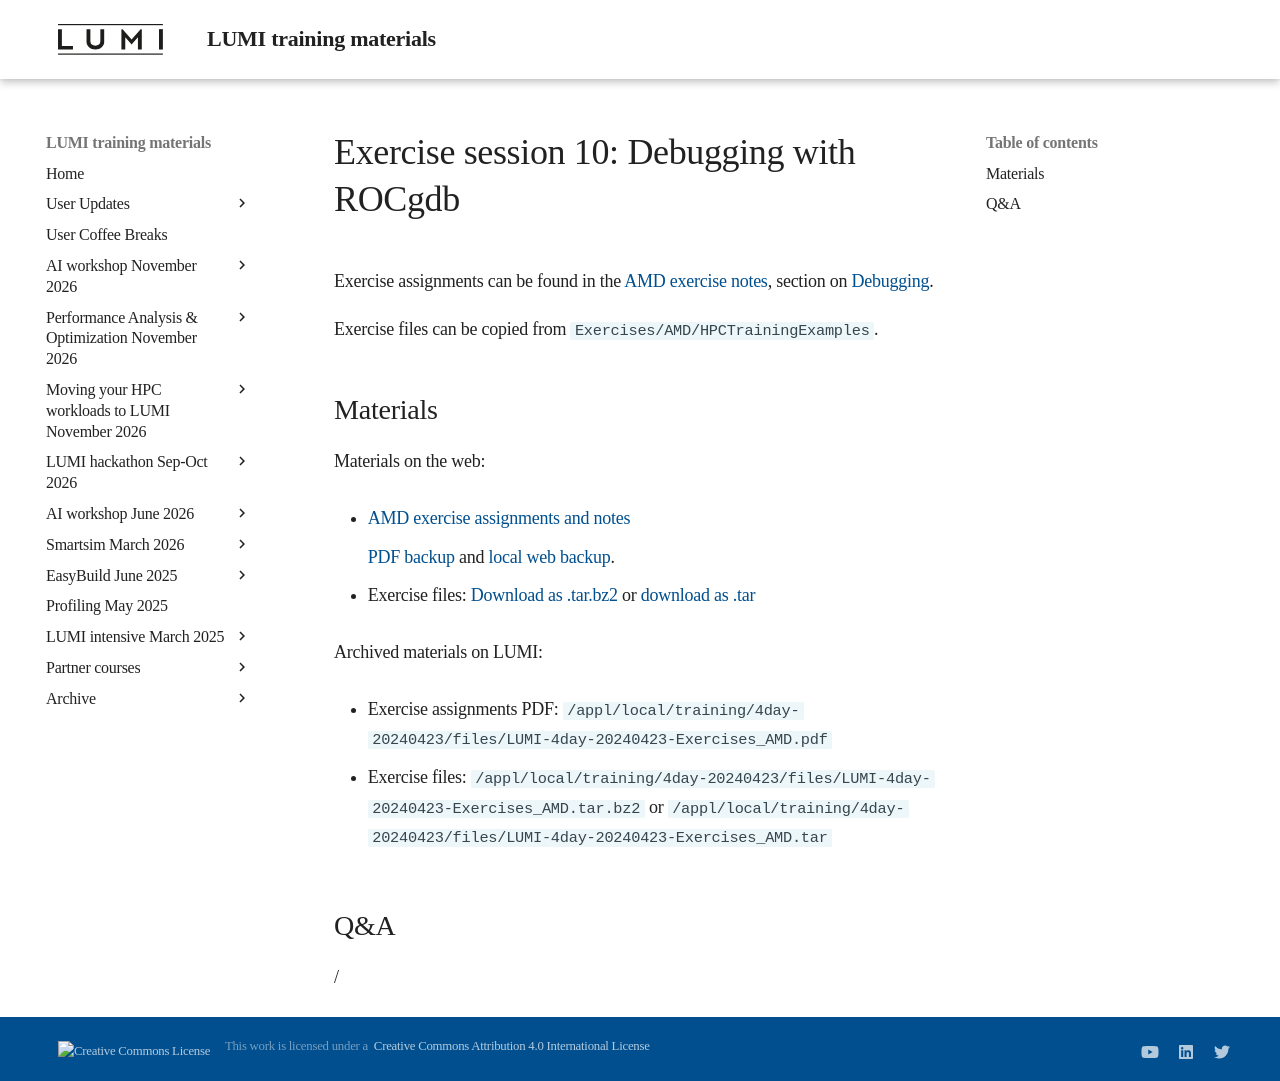

repository: Lumi-supercomputer/LUMI-training-materials · page: 4day-20240423/extra_3_08_Exercises_10/index.html · generator: mkdocs

# Exercise session 10: Debugging with ROCgdb

Exercise assignments can be found in the [AMD exercise notes](https://hackmd.io/@gmarkoma/lumi_finland),
section on [Debugging](https://hackmd.io/@gmarkoma/lumi_finland#Debugging).

Exercise files can be copied from `Exercises/AMD/HPCTrainingExamples`.


## Materials

<!--
No materials available at the moment.
-->

<!--
Temporary location of materials (for the lifetime of the training project):

-   Exercises can be copied from `/project/project_465001098/exercises/AMD/HPCTrainingExamples`
-->

Materials on the web:

-   [AMD exercise assignments and notes](https://hackmd.io/@gmarkoma/lumi_finland#Debugging)

    [PDF backup](https://462000265.lumidata.eu/4day-20240423/files/LUMI-4day-20240423-Exercises_AMD.pdf)
    and [local web backup](exercises_AMD_hackmd.md#debugging).

-   Exercise files: 
    [Download as .tar.bz2](https://462000265.lumidata.eu/4day-20240423/files/LUMI-4day-20240423-Exercises_AMD.tar.bz2)
    or [download as .tar](https://462000265.lumidata.eu/4day-20240423/files/LUMI-4day-20240423-Exercises_AMD.tar)

Archived materials on LUMI:

-   Exercise assignments PDF: `/appl/local/training/4day-20240423/files/LUMI-4day-20240423-Exercises_AMD.pdf`

-   Exercise files:
    `/appl/local/training/4day-20240423/files/LUMI-4day-20240423-Exercises_AMD.tar.bz2`
    or `/appl/local/training/4day-20240423/files/LUMI-4day-20240423-Exercises_AMD.tar`

## Q&A

/
